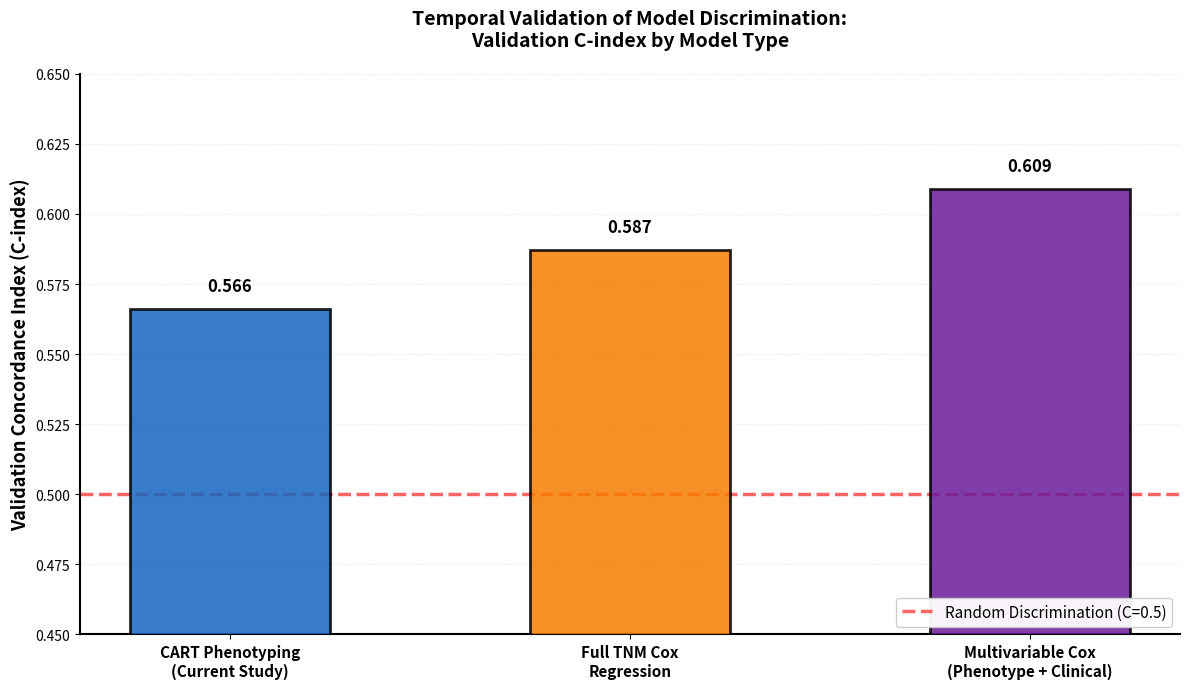

Generate this figure with matplotlib:
# ══════════════════════════════════════════════════════════════════════
# TEMPORAL VALIDATION OF MODEL DISCRIMINATION
# Validation C-index by Model Type (Publication-Ready Figure)
# ══════════════════════════════════════════════════════════════════════

import matplotlib.pyplot as plt
import numpy as np

# Values from live notebook execution
models = ['CART Phenotyping\n(Current Study)', 'Full TNM Cox\nRegression', 'Multivariable Cox\n(Phenotype + Clinical)']
val_cindex = [0.566, 0.587, 0.609]  # Validation C-index values
colors = ['#1565C0', '#F57C00', '#6A1B9A']

fig, ax = plt.subplots(figsize=(12, 7))

# Create bars
x = np.arange(len(models))
bars = ax.bar(x, val_cindex, width=0.5, color=colors, alpha=0.85, edgecolor='black', linewidth=2.0, zorder=3)

# Reference line at C=0.5 (random discrimination)
ax.axhline(y=0.5, color='red', linestyle='--', linewidth=2.5, alpha=0.6, label='Random Discrimination (C=0.5)', zorder=2)

# Formatting
ax.set_ylabel('Validation Concordance Index (C-index)', fontsize=13, fontweight='bold')
ax.set_title('Temporal Validation of Model Discrimination:\nValidation C-index by Model Type',
             fontsize=14, fontweight='bold', pad=20)
ax.set_xticks(x)
ax.set_xticklabels(models, fontsize=11, fontweight='bold')
ax.set_ylim(0.45, 0.65)
ax.grid(axis='y', alpha=0.3, linestyle=':', linewidth=1.0, zorder=0)
ax.set_axisbelow(True)

# Add value labels on bars
for i, (bar, val) in enumerate(zip(bars, val_cindex)):
    height = bar.get_height()
    ax.text(bar.get_x() + bar.get_width()/2., height + 0.005,
            f'{val:.3f}', ha='center', va='bottom', fontsize=12, fontweight='bold', color='black')

# Legend
ax.legend(fontsize=11, loc='lower right', framealpha=0.95)

# Spine styling
ax.spines['top'].set_visible(False)
ax.spines['right'].set_visible(False)
ax.spines['left'].set_linewidth(1.5)
ax.spines['bottom'].set_linewidth(1.5)

plt.tight_layout()
plt.savefig('Temporal_Model_Discrimination_Validation_Cindex.png', dpi=310, bbox_inches='tight', facecolor='white')
plt.show()

print("\n" + "="*80)
print("TEMPORAL VALIDATION OF MODEL DISCRIMINATION")
print("="*80)
print(f"\n{'Model':<45} {'Validation C-index':>20}")
print("-"*80)
for model, cindex in zip(models, val_cindex):
    model_clean = model.replace('\n', ' ')
    print(f"{model_clean:<45} {cindex:>20.3f}")
print("-"*80)
print(f"\nInterpretation:")
print(f"  • CART Phenotyping (C=0.566): Modest discrimination, baseline model")
print(f"  • Full TNM Cox (C=0.587): +0.021 improvement over CART")
print(f"  • Multivariable Cox (C=0.609): +0.043 improvement over CART (best)")
print(f"\n  All models significantly exceed random discrimination (C=0.5)")
print("="*80 + "\n")
